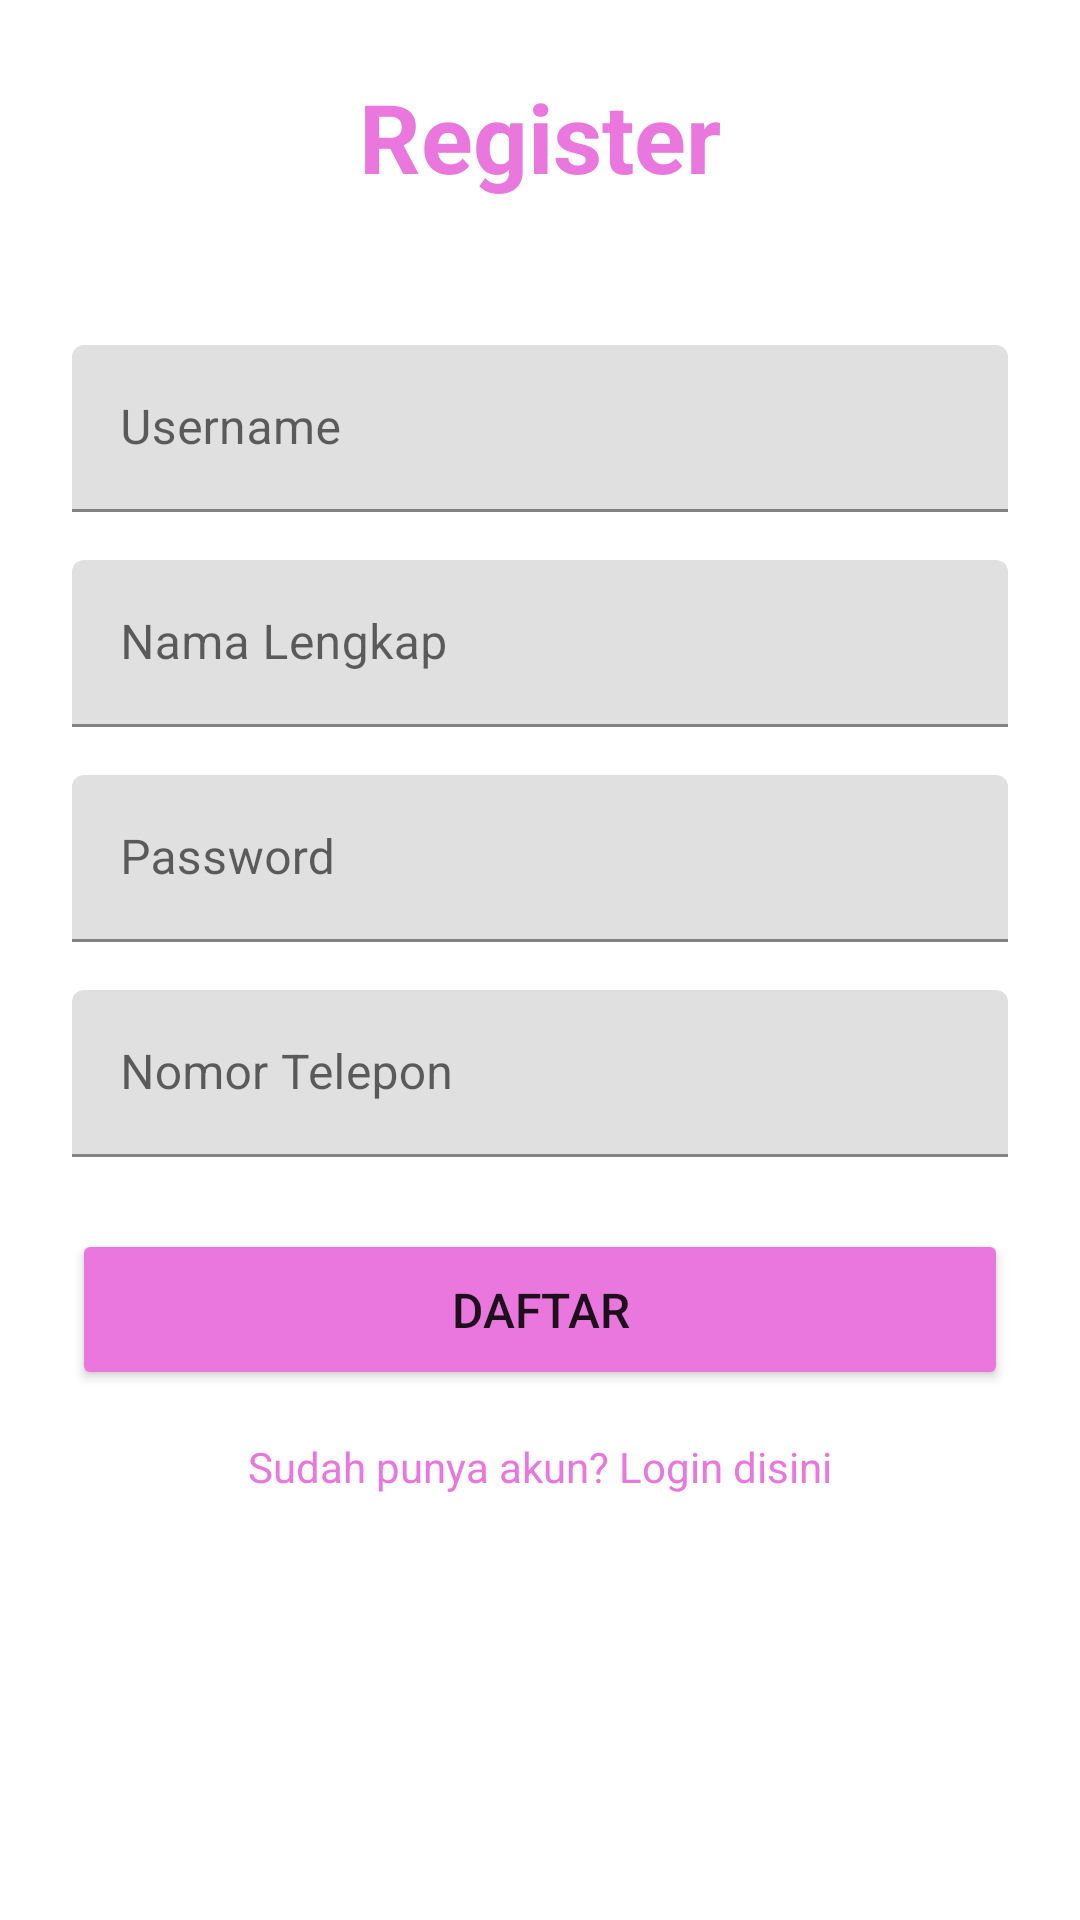

Reconstruct the res/layout file that produces this screen, plus the resources it refers to.
<!-- AndroidManifest.xml: application theme Theme.TrackingBNSP -->
<!-- res/layout/activity_register.xml -->
<?xml version="1.0" encoding="utf-8"?>
<ScrollView xmlns:android="http://schemas.android.com/apk/res/android"
    android:layout_width="match_parent"
    android:id="@+id/main"

    android:layout_height="match_parent"
    android:background="#FFFFFF">

    <LinearLayout
        android:layout_width="match_parent"
        android:layout_height="wrap_content"
        android:orientation="vertical"
        android:padding="24dp"
        android:gravity="center">

        <TextView
            android:layout_width="wrap_content"
            android:layout_height="wrap_content"
            android:layout_marginBottom="48dp"
            android:text="Register"
            android:textColor="@color/pink"
            android:textSize="32sp"
            android:textStyle="bold" />

        <com.google.android.material.textfield.TextInputLayout
            android:layout_width="match_parent"
            android:layout_height="wrap_content"
            android:layout_marginBottom="16dp">

            <com.google.android.material.textfield.TextInputEditText
                android:id="@+id/etUsername"
                android:layout_width="match_parent"
                android:layout_height="wrap_content"
                android:hint="Username"
                android:inputType="text"
                android:textColorLink="@color/pink" />
        </com.google.android.material.textfield.TextInputLayout>

        <com.google.android.material.textfield.TextInputLayout
            android:layout_width="match_parent"
            android:layout_height="wrap_content"
            android:layout_marginBottom="16dp">

            <com.google.android.material.textfield.TextInputEditText
                android:id="@+id/etNama"
                android:layout_width="match_parent"
                android:layout_height="wrap_content"
                android:hint="Nama Lengkap"
                android:inputType="textPersonName"
                android:textColorLink="@color/pink" />
        </com.google.android.material.textfield.TextInputLayout>

        <com.google.android.material.textfield.TextInputLayout
            android:layout_width="match_parent"
            android:layout_height="wrap_content"
            android:layout_marginBottom="16dp">

            <com.google.android.material.textfield.TextInputEditText
                android:id="@+id/etPassword"
                android:layout_width="match_parent"
                android:layout_height="wrap_content"
                android:hint="Password"
                android:inputType="textPassword"
                android:textColorLink="@color/pink" />
        </com.google.android.material.textfield.TextInputLayout>

        <com.google.android.material.textfield.TextInputLayout
            android:layout_width="match_parent"
            android:layout_height="wrap_content"
            android:layout_marginBottom="24dp">

            <com.google.android.material.textfield.TextInputEditText
                android:id="@+id/etNomorTelepon"
                android:layout_width="match_parent"
                android:layout_height="wrap_content"
                android:hint="Nomor Telepon"
                android:inputType="phone"
                android:textColorLink="@color/pink" />
        </com.google.android.material.textfield.TextInputLayout>

        <Button
            android:id="@+id/btnRegister"
            android:layout_width="match_parent"
            android:layout_height="wrap_content"
            android:layout_marginBottom="16dp"
            android:backgroundTint="#E977DD"
            android:padding="16dp"
            android:text="Daftar"
            android:textSize="16sp" />

        <TextView
            android:id="@+id/tvLogin"
            android:layout_width="wrap_content"
            android:layout_height="wrap_content"
            android:text="Sudah punya akun? Login disini"
            android:textColor="@color/pink"
            android:textSize="14sp" />

    </LinearLayout>
</ScrollView>
<!-- resources referenced by this layout -->
<resources>
  <color name="pink">#E977DD</color>
  <style name="Theme.TrackingBNSP" parent="Theme.MaterialComponents.DayNight.NoActionBar">
          <item name="colorPrimary">#1976D2</item>
          <item name="colorPrimaryVariant">#1565C0</item>
          <item name="colorOnPrimary">#FFFFFF</item>
          <item name="colorSecondary">#03DAC5</item>
          <item name="colorSecondaryVariant">#018786</item>
          <item name="colorOnSecondary">#000000</item>
          <item name="android:statusBarColor">?attr/colorPrimaryVariant</item>
      </style>
</resources>
